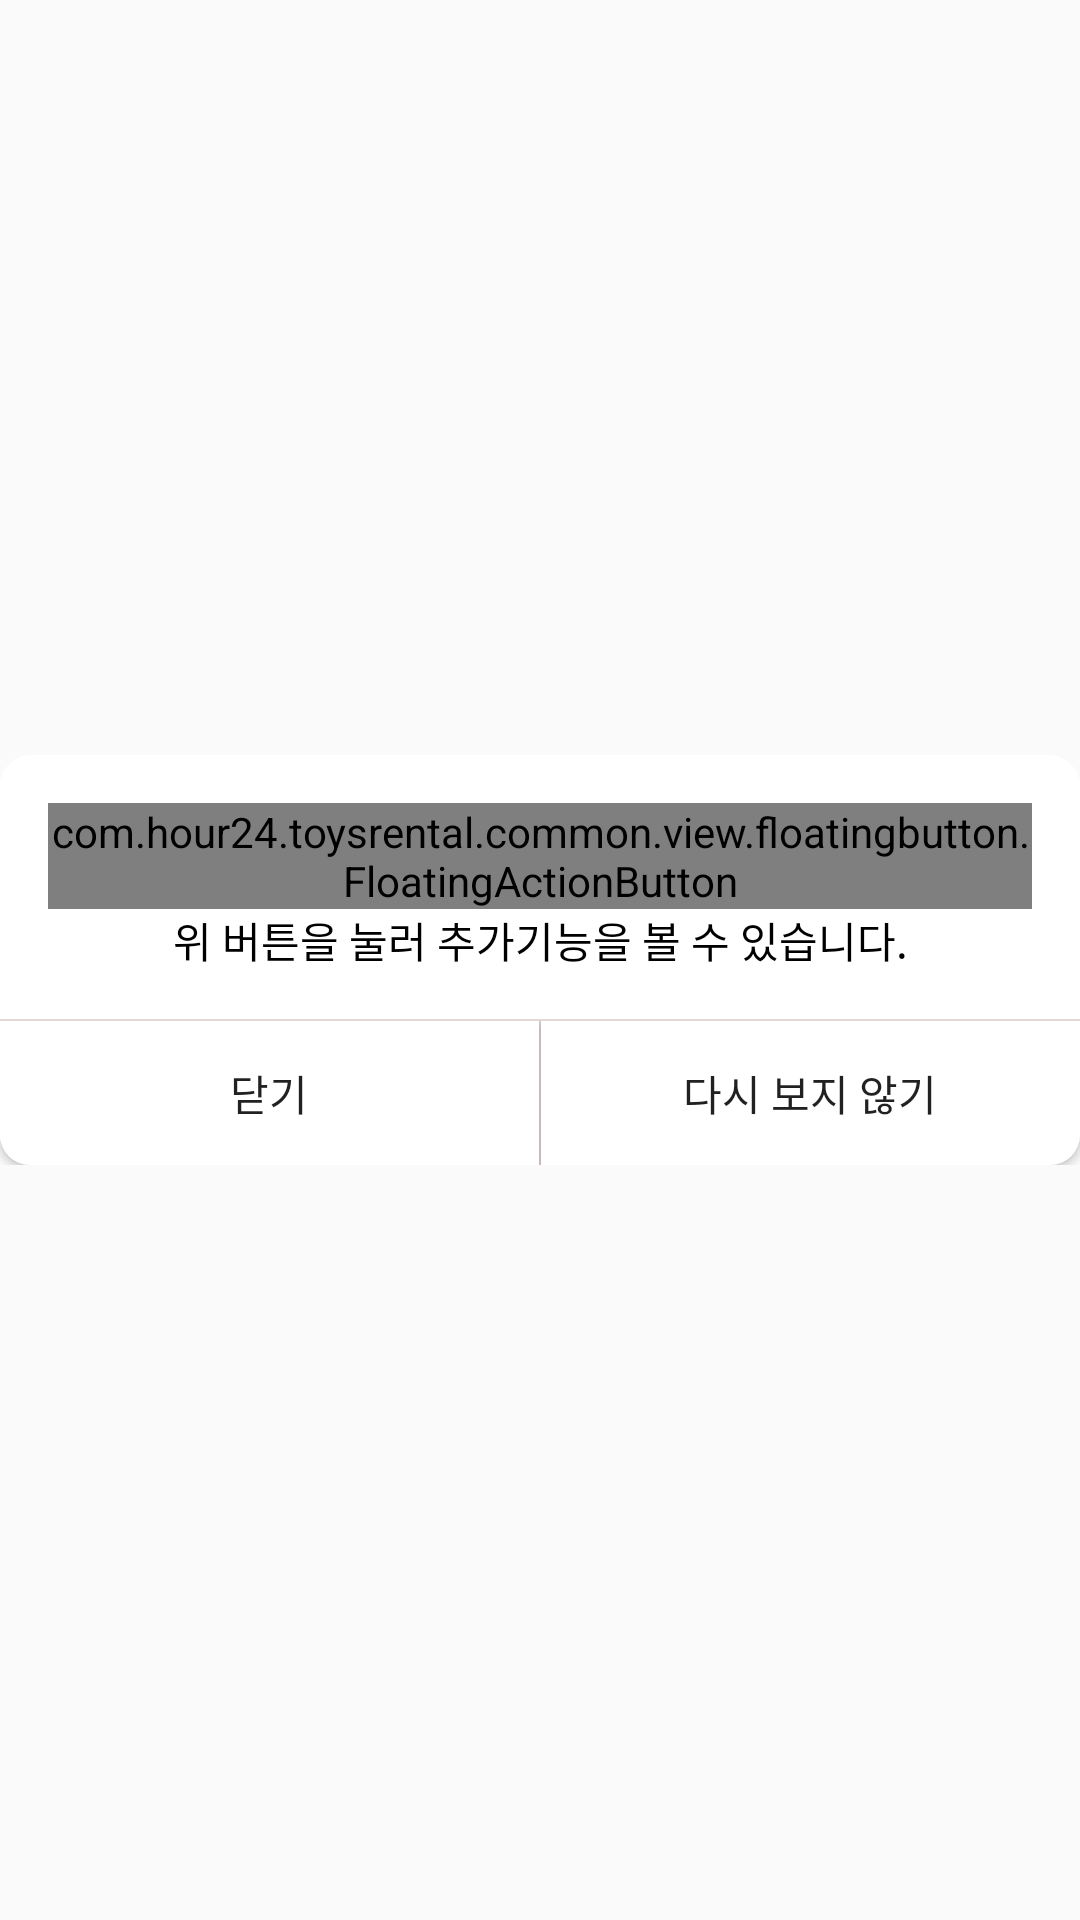

The Android layout XML behind this screen, and the referenced resources:
<!-- AndroidManifest.xml: application theme AppTheme -->
<!-- res/layout/timeline_info.xml -->
<?xml version="1.0" encoding="utf-8"?>
<LinearLayout xmlns:android="http://schemas.android.com/apk/res/android"
    xmlns:fab="http://schemas.android.com/apk/res-auto"
    android:layout_width="@dimen/dialog_width"
    android:layout_height="match_parent"
    android:gravity="center"
    android:orientation="vertical">

    <LinearLayout
        android:layout_width="match_parent"
        android:layout_height="wrap_content"
        android:background="@drawable/border_round_white_top"
        android:gravity="center"
        android:orientation="vertical"
        android:padding="16dp">


        <com.hour24.toysrental.common.view.floatingbutton.FloatingActionButton
            android:id="@+id/fabMember"
            android:layout_width="wrap_content"
            android:layout_height="wrap_content"
            fab:fab_colorNormal="@color/white"
            fab:fab_colorPressed="@color/white_pressed"
            fab:fab_icon="@drawable/ic_add_black_24dp" />

        <TextView
            android:layout_width="match_parent"
            android:layout_height="wrap_content"
            android:gravity="center"
            android:text="위 버튼을 눌러 추가기능을 볼 수 있습니다."
            android:textColor="@color/color_000000" />

    </LinearLayout>

    <include
        layout="@layout/common_division_gray"
        android:layout_width="match_parent"
        android:layout_height="0.5dp" />

    <LinearLayout
        android:layout_width="match_parent"
        android:layout_height="wrap_content"
        android:gravity="center"
        android:orientation="horizontal">

        <Button
            android:id="@+id/btClose"
            android:layout_width="0dp"
            android:layout_height="wrap_content"
            android:layout_weight="1"
            android:background="@drawable/button_white_bott_left"
            android:text="닫기" />

        <include
            layout="@layout/common_division_gray"
            android:layout_width="0.5dp"
            android:layout_height="match_parent" />

        <Button
            android:id="@+id/btNever"
            android:layout_width="0dp"
            android:layout_height="wrap_content"
            android:layout_weight="1"
            android:background="@drawable/button_white_bott_right"
            android:text="다시 보지 않기" />

    </LinearLayout>

</LinearLayout>
<!-- res/layout/common_division_gray.xml (included above) -->
<?xml version="1.0" encoding="utf-8"?>
<View xmlns:android="http://schemas.android.com/apk/res/android"
    android:layout_width="match_parent"
    android:layout_height="match_parent"
    android:background="@color/color_e6d7d7" />
<!-- resources referenced by this layout -->
<resources>
  <color name="color_000000">#000000</color>
  <color name="color_e6d7d7">#e6d7d7</color>
  <color name="white">#fafafa</color>
  <color name="white_pressed">#f1f1f1</color>
  <dimen name="dialog_width">350dp</dimen>
  <!-- drawable border_round_white_top (drawable) -->
  <?xml version="1.0" encoding="utf-8"?>
  <shape xmlns:android="http://schemas.android.com/apk/res/android"
      android:shape="rectangle">
      <solid android:color="@android:color/white" />
  
      <corners
          android:topLeftRadius="10dp"
          android:topRightRadius="10dp" />
  
      <stroke
          android:width="0.5dp"
          android:color="@color/color_ffffff" />
  </shape>
  <!-- drawable button_white_bott_left (drawable) -->
  <?xml version="1.0" encoding="utf-8"?>
  <selector xmlns:android="http://schemas.android.com/apk/res/android">
  
      <item android:state_pressed="false">
          <shape>
              <padding android:bottom="10dp" android:left="10dp" android:right="10dp" android:top="10dp" />
              <solid android:color="@color/color_ffffff" />
              <corners android:bottomLeftRadius="10dp" />
          </shape>
      </item>
      <item android:state_pressed="true">
          <shape>
              <padding android:bottom="10dp" android:left="10dp" android:right="10dp" android:top="10dp" />
              <solid android:color="@color/color_eeeeee" />
              <corners android:bottomLeftRadius="10dp" />
          </shape>
      </item>
  
  </selector>
  <!-- drawable button_white_bott_right (drawable) -->
  <?xml version="1.0" encoding="utf-8"?>
  <selector xmlns:android="http://schemas.android.com/apk/res/android">
  
      <item android:state_pressed="false">
          <shape>
              <padding android:bottom="10dp" android:left="10dp" android:right="10dp" android:top="10dp" />
              <solid android:color="@color/color_ffffff" />
              <corners android:bottomRightRadius="10dp" />
          </shape>
      </item>
      <item android:state_pressed="true">
          <shape>
              <padding android:bottom="10dp" android:left="10dp" android:right="10dp" android:top="10dp" />
              <solid android:color="@color/color_eeeeee" />
              <corners android:bottomRightRadius="10dp" />
          </shape>
      </item>
  
  </selector>
  <style name="AppTheme" parent="Theme.AppCompat.Light.DarkActionBar">
          
          <item name="colorPrimary">@color/colorPrimary</item>
          <item name="colorPrimaryDark">@color/colorPrimaryDark</item>
          <item name="colorAccent">@color/colorAccent</item>
      </style>
  <color name="color_ffffff">#ffffff</color>
  <color name="color_eeeeee">#eeeeee</color>
  <color name="colorPrimary">#3f51b5</color>
  <color name="colorPrimaryDark">#303f9f</color>
  <color name="colorAccent">#ff4081</color>
</resources>
